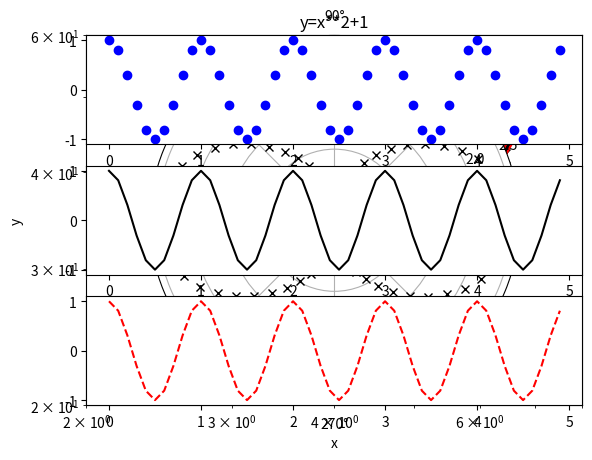
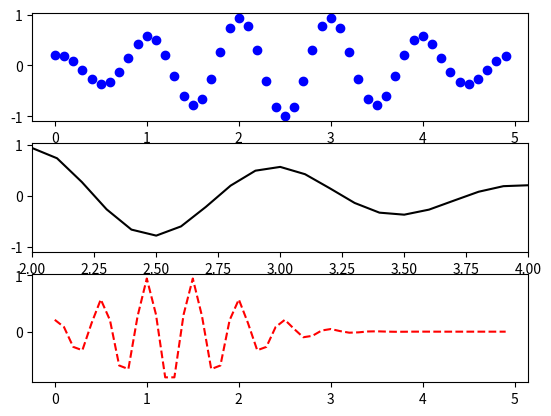

Reproduce these figures in Python, in order.
import sys
!conda install --yes --prefix {sys.prefix} numpy matplotlib

import matplotlib.pyplot as plt
import numpy as np

# Equally spaced points
# From 0 to 10 with a spacing of 0.2
x = np.arange(0,10,0.2)
y = x**2 + 1

plt.plot(x,y)
plt.title('y=x**2+1')
plt.xlabel('x')
plt.ylabel('y')
plt.show()

# Graphics with points
plt.plot(x,y,'.')
plt.show()

# Two graphics in one panel
# Red crosses and blue line
plt.plot(x,y,'xr')
plt.plot(x,y,'-b')
plt.show()

# Two graphics in one panel
# Black crosses and green dotted line
plt.plot(x,y,'xk', x,y,':g')
plt.show()

# Changing marker size 
plt.plot(x,y,'xk', markersize=10)
plt.show()

# Changing line width
plt.plot(x,y,'r-', linewidth=5)
plt.show()

# Changing axis range
plt.plot(x,y,'k-')
plt.xlim([2,8])
plt.ylim([20,60])
plt.show()

# Adding labels
plt.plot(x,y,'k-')
plt.annotate('Hola!', xy=(4,16), xytext=(1, 80) )
plt.annotate('y=x**2+1', xy=(4, 16), xytext=(2, 40), arrowprops=dict(facecolor='black') )
plt.show()

# Logarithmic scale
plt.plot(x,y,'k-')
plt.yscale('log')
plt.xscale('log')
plt.show()

# Polar diagrams
ang = np.arange(0,2*np.pi,0.1)
r = np.cos(2*ang) + 1.5
ax = plt.subplot(111, projection='polar')
ax.plot(ang,r,'kx')
plt.show()

# Multiple plots

x1 = np.arange(0.0, 5.0, 0.1)
y1 = np.cos(2*np.pi*x1)

plt.figure(1)

plt.subplot(3,1,1)
plt.plot(x1, y1, 'bo')

plt.subplot(3,1,2)
plt.plot(x1, y1, 'k')

plt.subplot(3,1,3)
plt.plot(x1, y1, 'r--')

plt.show()

# Multiple graphics with an arbitrary function

def f(t):
    return np.cos(2*np.pi*t) * np.exp(-((t-2.5)/2)**2)

x1 = np.arange(0.0, 5.0, 0.1)

plt.figure()

plt.subplot(3,1,1)
plt.plot(x1, f(x1), 'bo')

plt.subplot(3,1,2)
plt.plot(x1, f(x1+1), 'k')
plt.xlim([2,4])

plt.subplot(3,1,3)
plt.plot(x1, f(x1*2), 'r--')

plt.show()